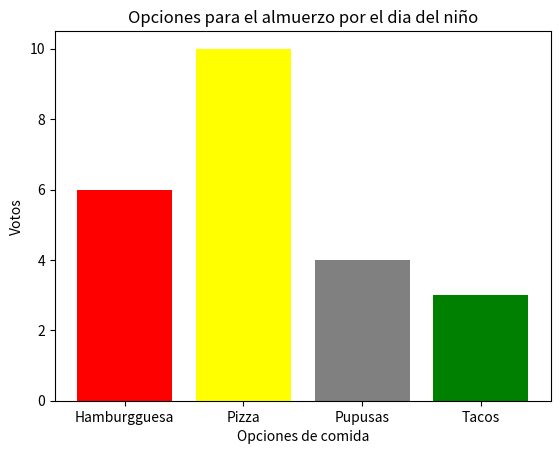

Write the Python code that produced this figure.
import matplotlib.pyplot as plt

comida = ["Hamburgguesa", "Pizza", "Pupusas", "Tacos"]
frecuencia = [6,10,4,3]
colores = ["red", "yellow", "gray", "green"]
plt.bar(comida,frecuencia,color=colores)

plt.title("Opciones para el almuerzo por el dia del niño")
plt.xlabel("Opciones de comida")
plt.ylabel("Votos")
plt.show()